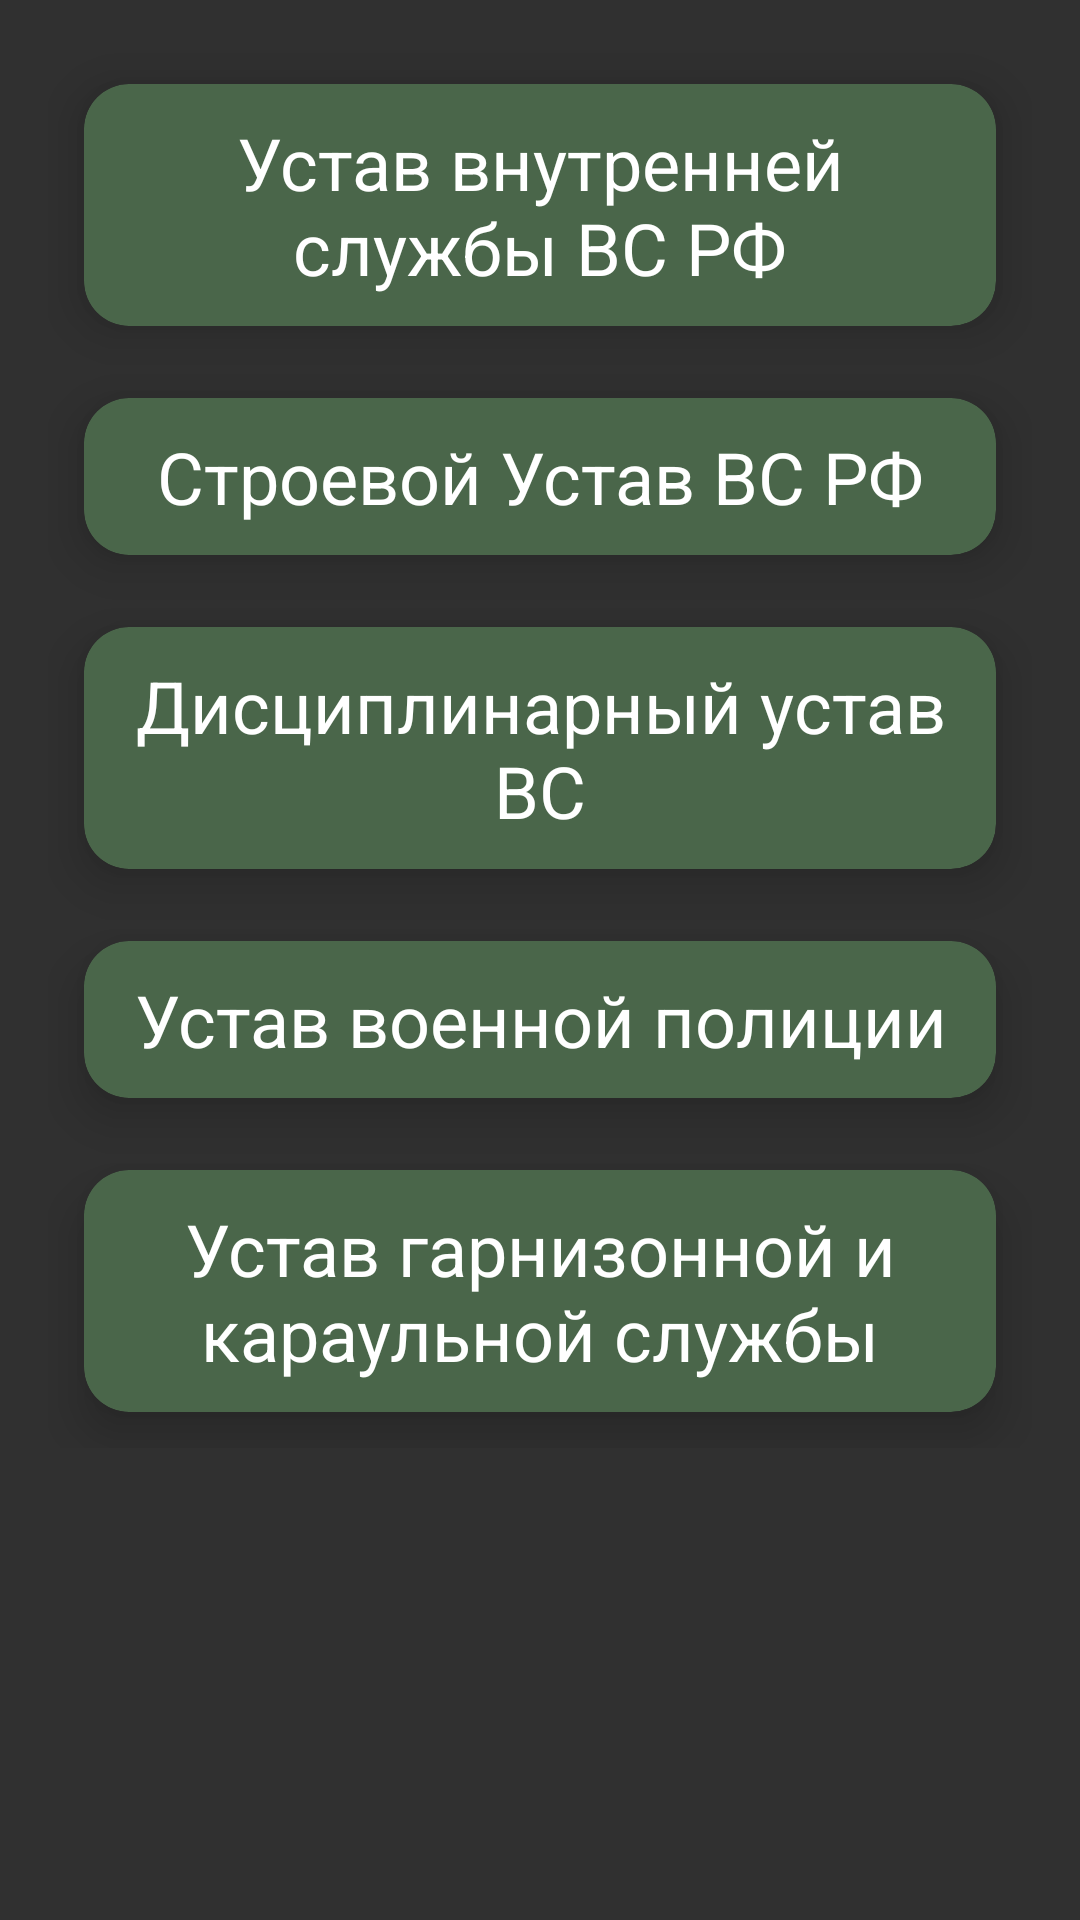

Android layout source for this screen:
<!-- AndroidManifest.xml: application theme AppTheme -->
<!-- res/layout/activity_rule_menu.xml -->
<?xml version="1.0" encoding="utf-8"?>
<ScrollView xmlns:android="http://schemas.android.com/apk/res/android"
    xmlns:app="http://schemas.android.com/apk/res-auto"
    xmlns:tools="http://schemas.android.com/tools"
    android:layout_width="match_parent"
    android:layout_height="match_parent"
    android:orientation="vertical"
    tools:context=".RuleMenu">

    <LinearLayout
        android:layout_width="match_parent"
        android:layout_height="wrap_content"
        android:orientation="vertical">
        <GridLayout

            android:layout_width="match_parent"
            android:layout_height="wrap_content"
            android:alignmentMode="alignMargins"
            android:columnCount="1"
            android:columnOrderPreserved="false"
            android:padding="16dp"
            android:rowCount="5">

            <androidx.cardview.widget.CardView
                android:id="@+id/rule_1"
                android:layout_width="wrap_content"
                android:layout_height="wrap_content"
                android:layout_rowWeight="1"
                android:layout_columnWeight="1"
                android:layout_margin="12dp"
                app:cardBackgroundColor="@color/color_bg"
                app:cardCornerRadius="15dp"
                app:cardElevation="10dp">

                <LinearLayout
                    android:layout_width="match_parent"
                    android:layout_height="match_parent"
                    android:gravity="center"
                    android:orientation="vertical">

                    <TextView
                        android:layout_width="wrap_content"
                        android:layout_height="wrap_content"
                        android:gravity="center_horizontal"
                        android:padding="10dp"
                        android:text="Устав внутренней службы ВС РФ"
                        android:textColor="@color/color_text"
                        android:textSize="24sp" />
                </LinearLayout>

            </androidx.cardview.widget.CardView>
            <androidx.cardview.widget.CardView
                android:id="@+id/rule_2"
                android:layout_width="wrap_content"
                android:layout_height="wrap_content"
                android:layout_rowWeight="1"
                android:layout_columnWeight="1"
                android:layout_margin="12dp"
                app:cardBackgroundColor="@color/color_bg"
                app:cardCornerRadius="15dp"
                app:cardElevation="10dp">

                <LinearLayout
                    android:layout_width="match_parent"
                    android:layout_height="match_parent"
                    android:gravity="center"
                    android:orientation="vertical">

                    <TextView
                        android:layout_width="wrap_content"
                        android:layout_height="wrap_content"
                        android:gravity="center_horizontal"
                        android:padding="10dp"
                        android:text="Строевой Устав ВС РФ"
                        android:textColor="@color/color_text"
                        android:textSize="24sp" />
                </LinearLayout>

            </androidx.cardview.widget.CardView>
            <androidx.cardview.widget.CardView
                android:id="@+id/rule_3"
                android:layout_width="wrap_content"
                android:layout_height="wrap_content"
                android:layout_rowWeight="1"
                android:layout_columnWeight="1"
                android:layout_margin="12dp"
                app:cardBackgroundColor="@color/color_bg"
                app:cardCornerRadius="15dp"
                app:cardElevation="10dp">

                <LinearLayout
                    android:layout_width="match_parent"
                    android:layout_height="match_parent"
                    android:gravity="center"
                    android:orientation="vertical">

                    <TextView
                        android:layout_width="wrap_content"
                        android:layout_height="wrap_content"
                        android:gravity="center_horizontal"
                        android:padding="10dp"
                        android:text="Дисциплинарный устав ВС"
                        android:textColor="@color/color_text"
                        android:textSize="24sp" />
                </LinearLayout>

            </androidx.cardview.widget.CardView>
            <androidx.cardview.widget.CardView
                android:id="@+id/rule_4"
                android:layout_width="wrap_content"
                android:layout_height="wrap_content"
                android:layout_rowWeight="1"
                android:layout_columnWeight="1"
                android:layout_margin="12dp"
                app:cardBackgroundColor="@color/color_bg"
                app:cardCornerRadius="15dp"
                app:cardElevation="10dp">

                <LinearLayout
                    android:layout_width="match_parent"
                    android:layout_height="match_parent"
                    android:gravity="center"
                    android:orientation="vertical">

                    <TextView
                        android:layout_width="wrap_content"
                        android:layout_height="wrap_content"
                        android:gravity="center_horizontal"
                        android:padding="10dp"
                        android:text="Устав военной полиции"
                        android:textColor="@color/color_text"
                        android:textSize="24sp" />
                </LinearLayout>

            </androidx.cardview.widget.CardView>
            <androidx.cardview.widget.CardView
                android:id="@+id/rule_5"
                android:layout_width="wrap_content"
                android:layout_height="wrap_content"
                android:layout_rowWeight="1"
                android:layout_columnWeight="1"
                android:layout_margin="12dp"
                app:cardBackgroundColor="@color/color_bg"
                app:cardCornerRadius="15dp"
                app:cardElevation="10dp">

                <LinearLayout
                    android:layout_width="match_parent"
                    android:layout_height="match_parent"
                    android:gravity="center"
                    android:orientation="vertical">

                    <TextView
                        android:layout_width="wrap_content"
                        android:layout_height="wrap_content"
                        android:gravity="center_horizontal"
                        android:padding="10dp"
                        android:text="Устав гарнизонной и караульной службы"
                        android:textColor="@color/color_text"
                        android:textSize="24sp" />
                </LinearLayout>

            </androidx.cardview.widget.CardView>

        </GridLayout>
    </LinearLayout>
</ScrollView>
<!-- resources referenced by this layout -->
<resources>
  <color name="color_bg">#4A664A</color>
  <color name="color_text">#FFFFFF</color>
  <style name="AppTheme" parent="Theme.AppCompat.NoActionBar">
          <item name="colorPrimary">@color/color_bg</item> 
          <item name="colorPrimaryVariant">@color/color_bg</item> 
          <item name="colorOnPrimary">@color/color_bg</item>
          <item name="android:statusBarColor" tools:targetApi="l">?attr/colorPrimaryVariant</item>
          <item name="android:windowAnimationStyle">@style/CustomActivityAnimation</item>
      </style>
  <style name="CustomActivityAnimation" parent="@android:style/Animation.Activity">
          <item name="android:activityOpenEnterAnimation">@anim/slide_in_right</item>
          <item name="android:activityOpenExitAnimation">@anim/slide_out_left</item>
          <item name="android:activityCloseEnterAnimation">@anim/slide_in_left</item>
          <item name="android:activityCloseExitAnimation">@anim/slide_out_right</item>
      </style>
</resources>
